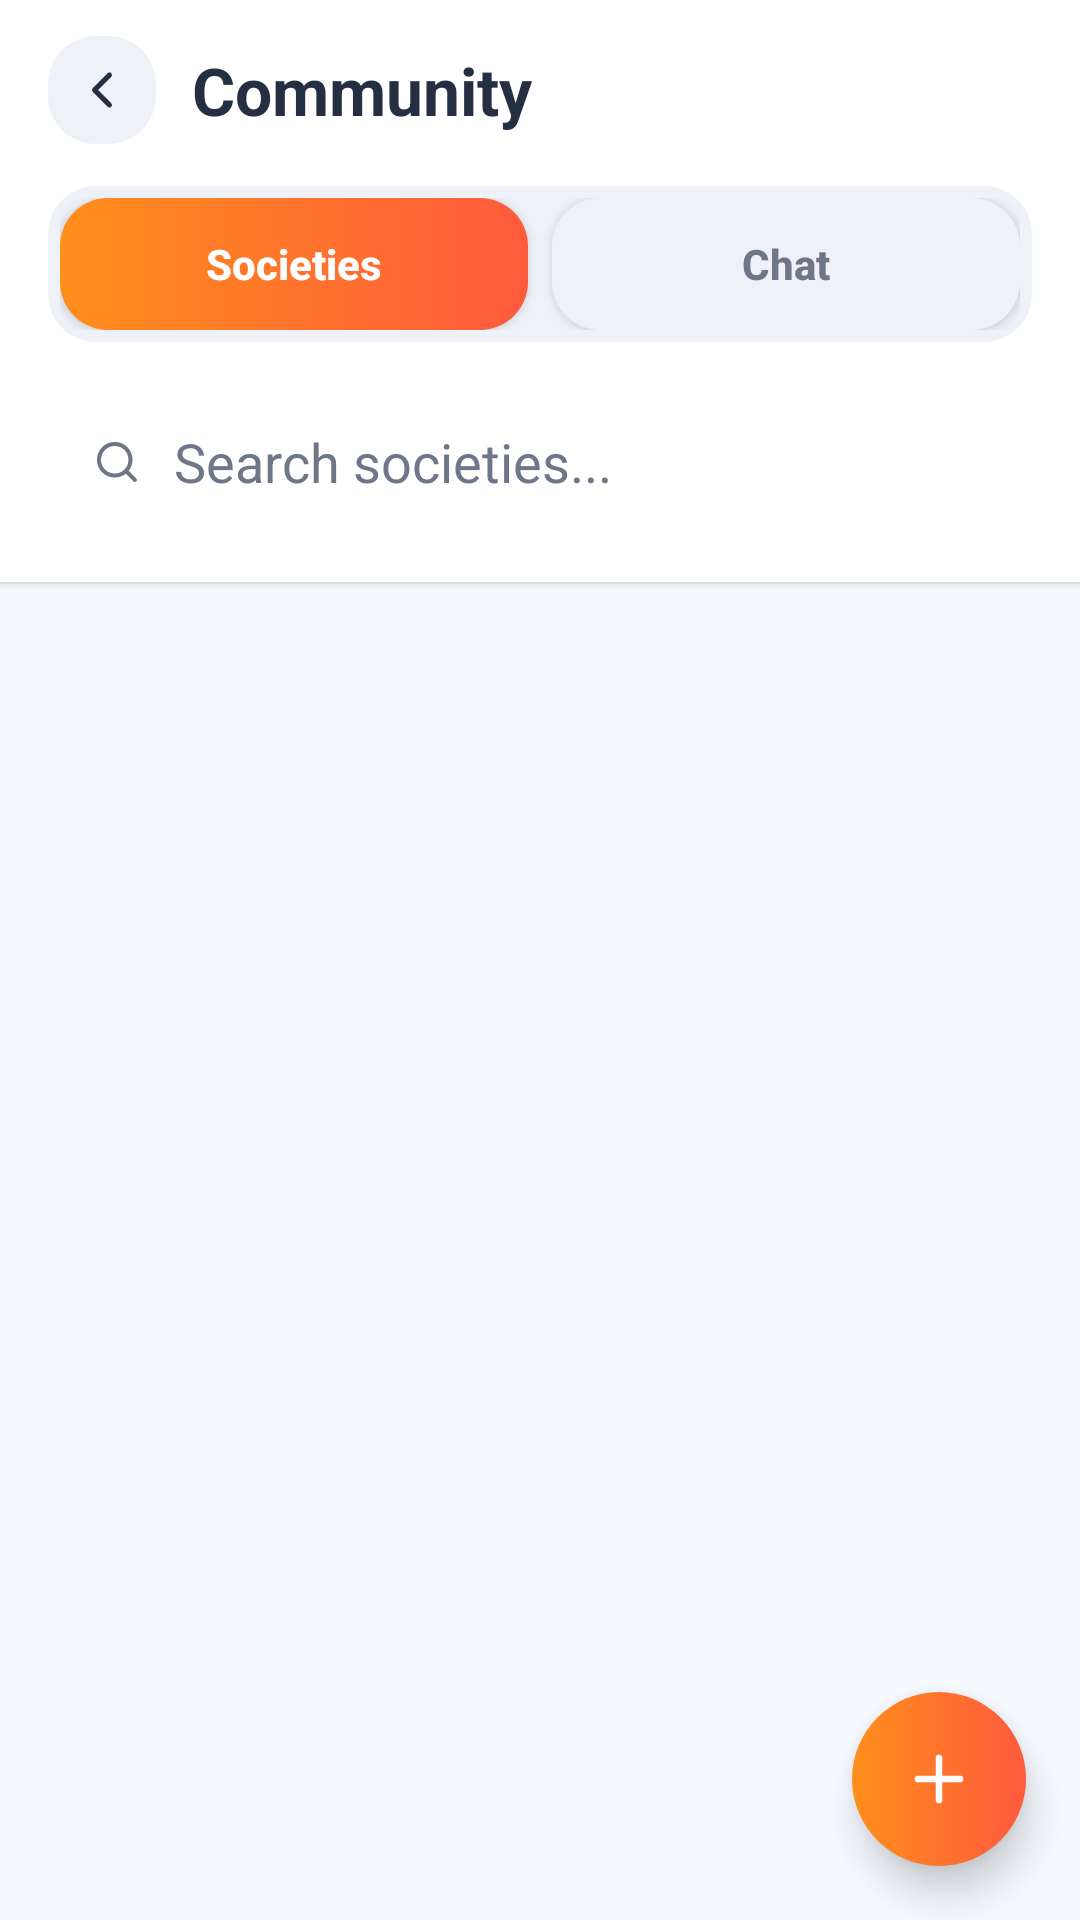

Here is an Android app screen rendered from its layout file. Give the layout XML and the strings, colors and styles it references.
<!-- AndroidManifest.xml: application theme Theme.LICITSHELL -->
<!-- res/layout/activity_community.xml -->
<?xml version="1.0" encoding="utf-8"?>
<androidx.constraintlayout.widget.ConstraintLayout xmlns:android="http://schemas.android.com/apk/res/android"
    xmlns:app="http://schemas.android.com/apk/res-auto"
    android:id="@+id/communityRoot"
    android:layout_width="match_parent"
    android:layout_height="match_parent"
    android:background="@color/home_bg">

    <LinearLayout
        android:id="@+id/communityHeader"
        android:layout_width="0dp"
        android:layout_height="wrap_content"
        android:background="@color/white"
        android:elevation="2dp"
        android:orientation="vertical"
        android:paddingStart="16dp"
        android:paddingTop="12dp"
        android:paddingEnd="16dp"
        android:paddingBottom="14dp"
        app:layout_constraintEnd_toEndOf="parent"
        app:layout_constraintStart_toStartOf="parent"
        app:layout_constraintTop_toTopOf="parent">

        <LinearLayout
            android:layout_width="match_parent"
            android:layout_height="wrap_content"
            android:gravity="center_vertical"
            android:orientation="horizontal">

            <FrameLayout
                android:id="@+id/btnBack"
                android:layout_width="36dp"
                android:layout_height="36dp"
                android:background="@drawable/bg_community_tab_inactive">

                <ImageView
                    android:layout_width="20dp"
                    android:layout_height="20dp"
                    android:layout_gravity="center"
                    android:src="@drawable/ic_back" />
            </FrameLayout>

            <TextView
                android:layout_width="wrap_content"
                android:layout_height="wrap_content"
                android:layout_marginStart="12dp"
                android:text="@string/community_page_title"
                android:textColor="@color/home_text_primary"
                android:textSize="22sp"
                android:textStyle="bold" />
        </LinearLayout>

        <LinearLayout
            android:layout_width="match_parent"
            android:layout_height="52dp"
            android:layout_marginTop="14dp"
            android:background="@drawable/bg_community_tab_inactive"
            android:orientation="horizontal"
            android:padding="4dp">

            <androidx.appcompat.widget.AppCompatButton
                android:id="@+id/btnSocietiesTab"
                android:layout_width="0dp"
                android:layout_height="match_parent"
                android:layout_weight="1"
                android:background="@drawable/bg_community_tab_active"
                android:text="@string/societies_tab"
                android:textAllCaps="false"
                android:textColor="@color/white"
                android:textStyle="bold"
                app:backgroundTint="@null" />

            <androidx.appcompat.widget.AppCompatButton
                android:id="@+id/btnChatTab"
                android:layout_width="0dp"
                android:layout_height="match_parent"
                android:layout_marginStart="8dp"
                android:layout_weight="1"
                android:background="@drawable/bg_community_tab_inactive"
                android:text="@string/chat_tab"
                android:textAllCaps="false"
                android:textColor="@color/home_text_secondary"
                android:textStyle="bold"
                app:backgroundTint="@null" />
        </LinearLayout>

        <LinearLayout
            android:layout_width="match_parent"
            android:layout_height="52dp"
            android:layout_marginTop="14dp"
            android:background="@drawable/bg_search_bar"
            android:gravity="center_vertical"
            android:orientation="horizontal"
            android:paddingHorizontal="14dp">

            <ImageView
                android:layout_width="18dp"
                android:layout_height="18dp"
                android:src="@drawable/ic_search" />

            <EditText
                android:id="@+id/etSearchSocieties"
                android:layout_width="0dp"
                android:layout_height="wrap_content"
                android:layout_marginStart="10dp"
                android:layout_weight="1"
                android:background="@null"
                android:hint="@string/search_societies_hint"
                android:textColor="@color/home_text_primary"
                android:textColorHint="@color/home_text_secondary" />
        </LinearLayout>
    </LinearLayout>

    <ScrollView
        android:id="@+id/communityScroll"
        android:layout_width="0dp"
        android:layout_height="0dp"
        android:fillViewport="true"
        app:layout_constraintBottom_toBottomOf="parent"
        app:layout_constraintEnd_toEndOf="parent"
        app:layout_constraintStart_toStartOf="parent"
        app:layout_constraintTop_toBottomOf="@id/communityHeader">

        <LinearLayout
            android:layout_width="match_parent"
            android:layout_height="wrap_content"
            android:orientation="vertical"
            android:padding="16dp">

            <LinearLayout
                android:id="@+id/societiesSection"
                android:layout_width="match_parent"
                android:layout_height="wrap_content"
                android:orientation="vertical">

                <LinearLayout
                    android:id="@+id/societiesContainer"
                    android:layout_width="match_parent"
                    android:layout_height="wrap_content"
                    android:orientation="vertical" />
            </LinearLayout>

            <LinearLayout
                android:id="@+id/chatSection"
                android:layout_width="match_parent"
                android:layout_height="wrap_content"
                android:orientation="vertical"
                android:visibility="gone">

                <LinearLayout
                    android:layout_width="match_parent"
                    android:layout_height="wrap_content"
                    android:background="@drawable/bg_home_info_card"
                    android:orientation="vertical"
                    android:padding="18dp">

                    <LinearLayout
                        android:layout_width="match_parent"
                        android:layout_height="wrap_content"
                        android:gravity="center_vertical"
                        android:orientation="horizontal">

                        <TextView
                            android:layout_width="0dp"
                            android:layout_height="wrap_content"
                            android:layout_weight="1"
                            android:text="@string/willing_to_chat"
                            android:textColor="@color/home_text_primary"
                            android:textSize="18sp"
                            android:textStyle="bold" />

                        <androidx.appcompat.widget.SwitchCompat
                            android:id="@+id/switchWillingToChat"
                            android:layout_width="wrap_content"
                            android:layout_height="wrap_content" />
                    </LinearLayout>

                    <TextView
                        android:id="@+id/tvChatHint"
                        android:layout_width="match_parent"
                        android:layout_height="wrap_content"
                        android:layout_marginTop="8dp"
                        android:text="@string/chat_hidden_hint"
                        android:textColor="@color/home_text_secondary"
                        android:textSize="14sp" />
                </LinearLayout>

                <TextView
                    android:id="@+id/tvPeopleReady"
                    android:layout_width="wrap_content"
                    android:layout_height="wrap_content"
                    android:layout_marginTop="18dp"
                    android:text="@string/people_ready_to_chat"
                    android:textColor="@color/home_text_primary"
                    android:textSize="20sp"
                    android:textStyle="bold"
                    android:visibility="gone" />

                <LinearLayout
                    android:id="@+id/chatUsersContainer"
                    android:layout_width="match_parent"
                    android:layout_height="wrap_content"
                    android:layout_marginTop="8dp"
                    android:orientation="vertical" />
            </LinearLayout>
        </LinearLayout>
    </ScrollView>

    <FrameLayout
        android:id="@+id/btnCreateSociety"
        android:layout_width="58dp"
        android:layout_height="58dp"
        android:layout_marginEnd="18dp"
        android:layout_marginBottom="18dp"
        android:background="@drawable/bg_fab_orange"
        android:elevation="8dp"
        app:layout_constraintBottom_toBottomOf="parent"
        app:layout_constraintEnd_toEndOf="parent">

        <ImageView
            android:layout_width="24dp"
            android:layout_height="24dp"
            android:layout_gravity="center"
            android:src="@drawable/ic_plus" />
    </FrameLayout>

</androidx.constraintlayout.widget.ConstraintLayout>
<!-- resources referenced by this layout -->
<resources>
  <color name="home_bg">#F6FAFF</color>
  <color name="home_text_primary">#243041</color>
  <color name="home_text_secondary">#6D7788</color>
  <color name="white">#FFFFFFFF</color>
  <!-- drawable bg_community_tab_active (drawable) -->
  <?xml version="1.0" encoding="utf-8"?>
  <shape xmlns:android="http://schemas.android.com/apk/res/android">
      <gradient
          android:angle="0"
          android:endColor="@color/community_tab_orange_end"
          android:startColor="@color/community_tab_orange_start" />
      <corners android:radius="16dp" />
  </shape>
  <!-- drawable bg_community_tab_inactive (drawable) -->
  <?xml version="1.0" encoding="utf-8"?>
  <shape xmlns:android="http://schemas.android.com/apk/res/android">
      <solid android:color="@color/community_tab_inactive" />
      <corners android:radius="16dp" />
  </shape>
  <!-- drawable bg_fab_orange (drawable) -->
  <?xml version="1.0" encoding="utf-8"?>
  <shape xmlns:android="http://schemas.android.com/apk/res/android">
      <gradient
          android:angle="0"
          android:endColor="@color/community_tab_orange_end"
          android:startColor="@color/community_tab_orange_start" />
      <corners android:radius="99dp" />
  </shape>
  <!-- drawable bg_home_info_card (drawable) -->
  <?xml version="1.0" encoding="utf-8"?>
  <shape xmlns:android="http://schemas.android.com/apk/res/android">
      <solid android:color="@color/home_desc_card" />
      <corners android:radius="20dp" />
      <stroke
          android:width="1dp"
          android:color="@color/home_border" />
  </shape>
  <!-- drawable bg_search_bar (drawable-night) -->
  <?xml version="1.0" encoding="utf-8"?>
  <shape xmlns:android="http://schemas.android.com/apk/res/android">
      <solid android:color="#1B2634" />
      <corners android:radius="14dp" />
  </shape>
  <!-- drawable ic_back (drawable) -->
  <?xml version="1.0" encoding="utf-8"?>
  <vector xmlns:android="http://schemas.android.com/apk/res/android"
      android:width="22dp"
      android:height="22dp"
      android:viewportWidth="24"
      android:viewportHeight="24">
      <path
          android:fillColor="@android:color/transparent"
          android:pathData="M15,6 L9,12 L15,18"
          android:strokeColor="@color/home_text_primary"
          android:strokeLineCap="round"
          android:strokeLineJoin="round"
          android:strokeWidth="2" />
  </vector>
  <!-- drawable ic_plus (drawable) -->
  <?xml version="1.0" encoding="utf-8"?>
  <vector xmlns:android="http://schemas.android.com/apk/res/android"
      android:width="24dp"
      android:height="24dp"
      android:viewportWidth="24"
      android:viewportHeight="24">
      <path
          android:fillColor="@android:color/transparent"
          android:pathData="M12,5 V19 M5,12 H19"
          android:strokeColor="@color/white"
          android:strokeLineCap="round"
          android:strokeWidth="2.2"/>
  </vector>
  <string name="chat_hidden_hint">Turn on "Willing to chat" to see people available for conversation and let others find you.</string>
  <string name="chat_tab">Chat</string>
  <string name="community_page_title">Community</string>
  <string name="people_ready_to_chat">People ready to chat</string>
  <string name="search_societies_hint">Search societies...</string>
  <string name="societies_tab">Societies</string>
  <string name="willing_to_chat">Willing to chat</string>
  <style name="Theme.LICITSHELL" parent="Base.Theme.LICITSHELL" />
  <color name="community_tab_orange_end">#FF5A3D</color>
  <color name="community_tab_orange_start">#FF8E1B</color>
  <color name="community_tab_inactive">#EEF1F7</color>
  <color name="home_desc_card">#FFFFFF</color>
  <color name="home_border">#E6EDF7</color>
  <style name="Base.Theme.LICITSHELL" parent="Theme.Material3.DayNight.NoActionBar">
          
          
      </style>
</resources>
